Dataset: LAMIACEAE-DATASET (GitHub, jow9wachirawit/LamiaceaeClassify). Classes: hairy basil, sweet basil, thai basil.

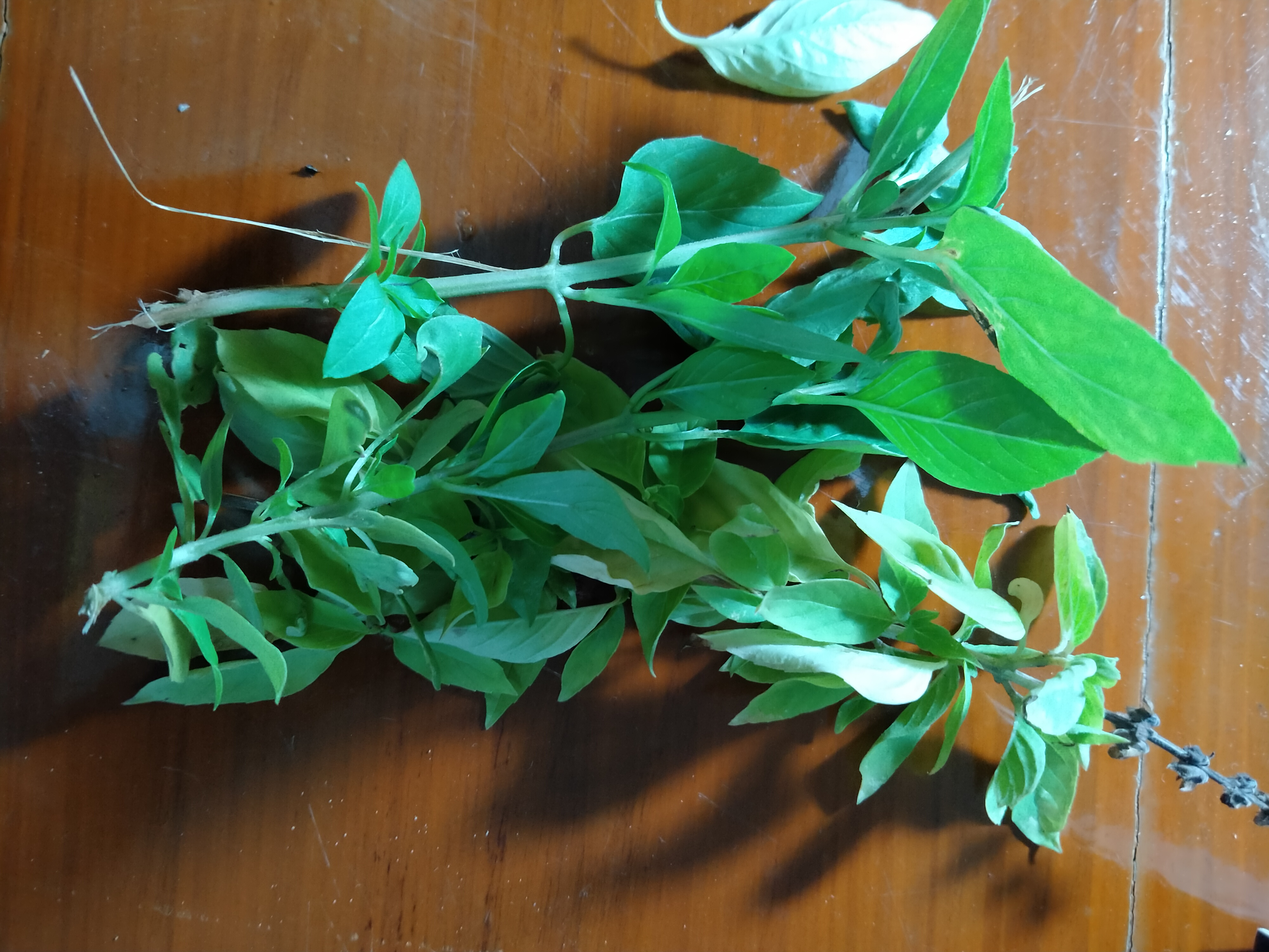
Label: thai basil

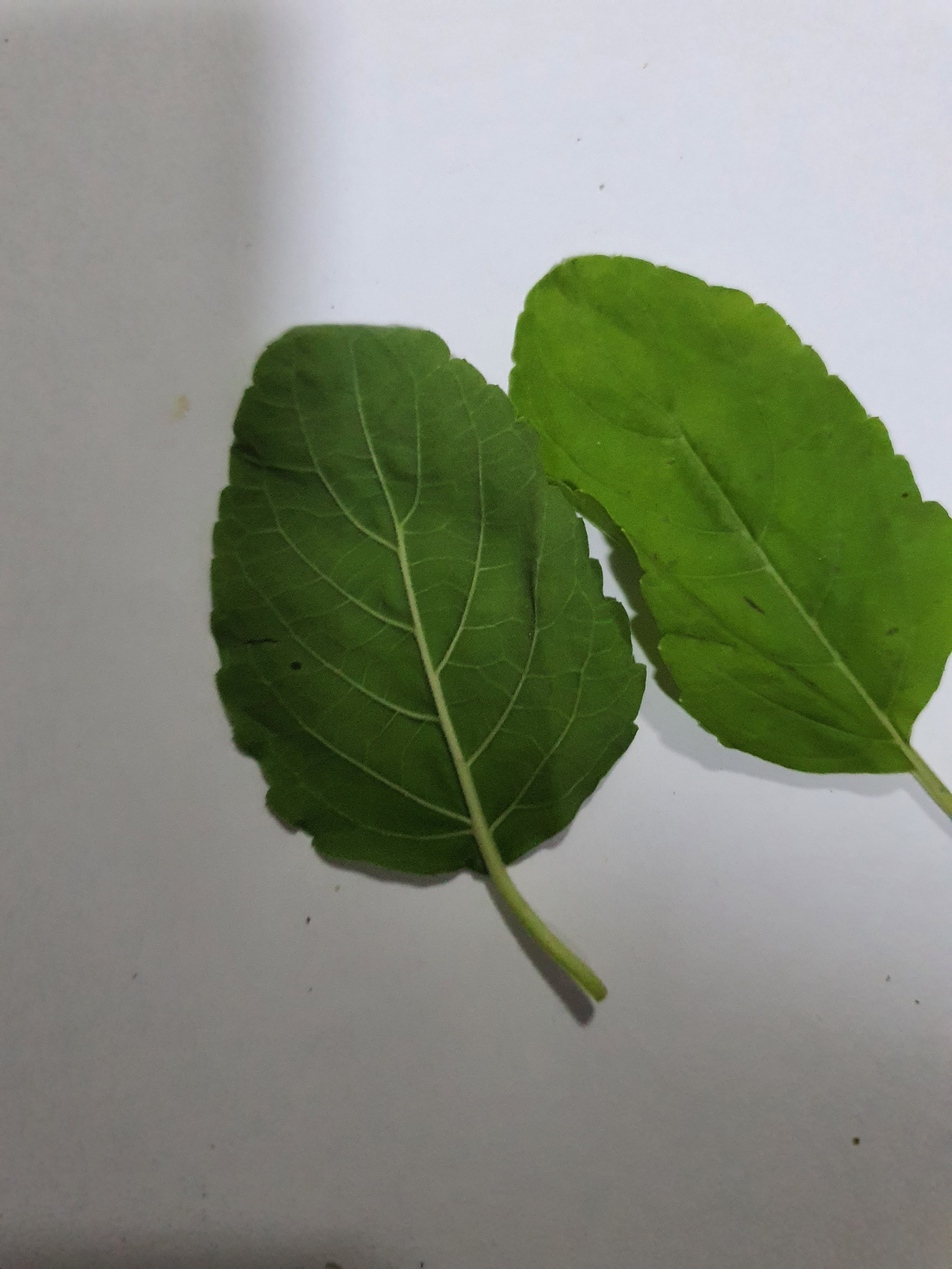
Label: sweet basil

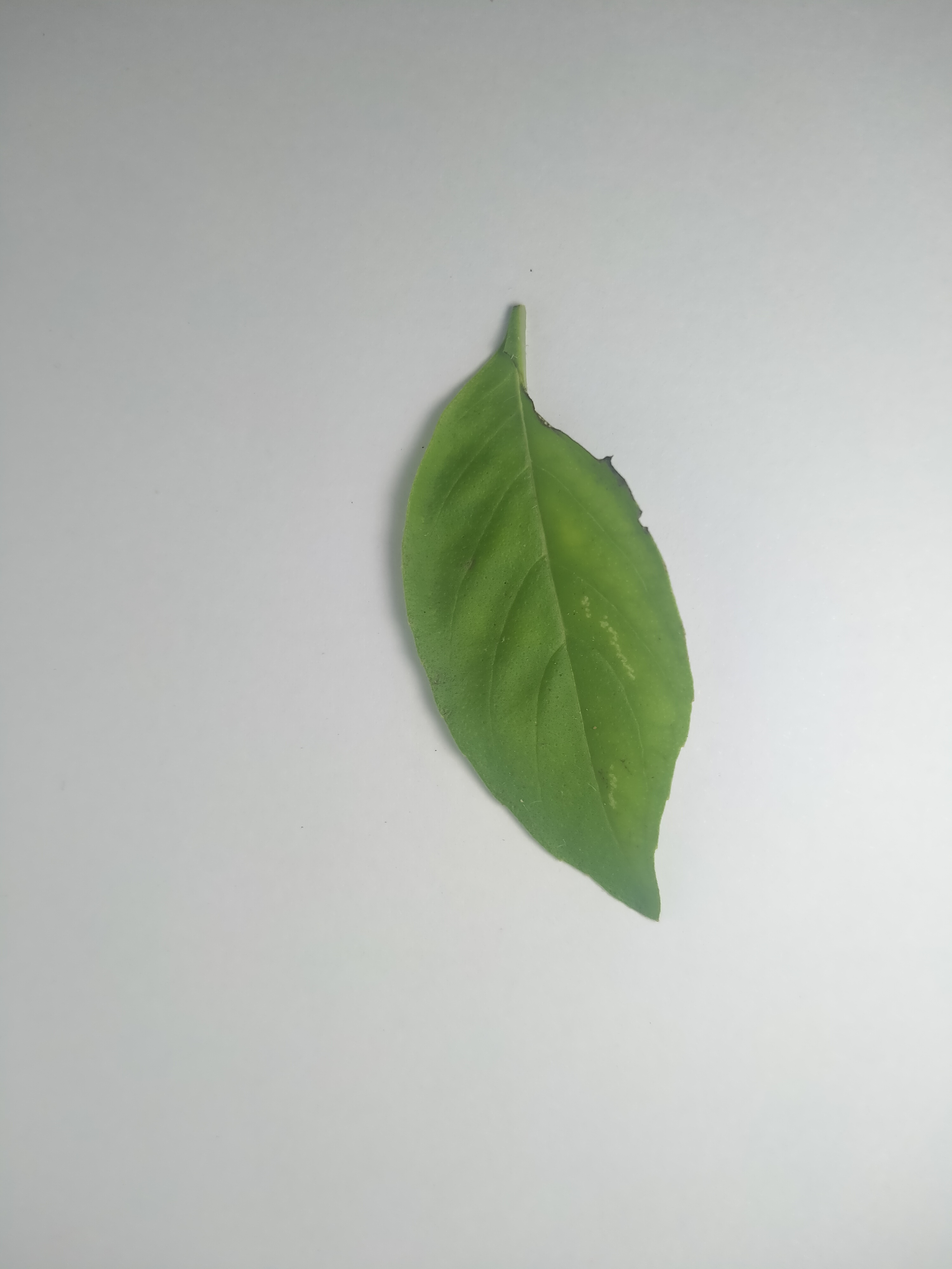
Label: hairy basil

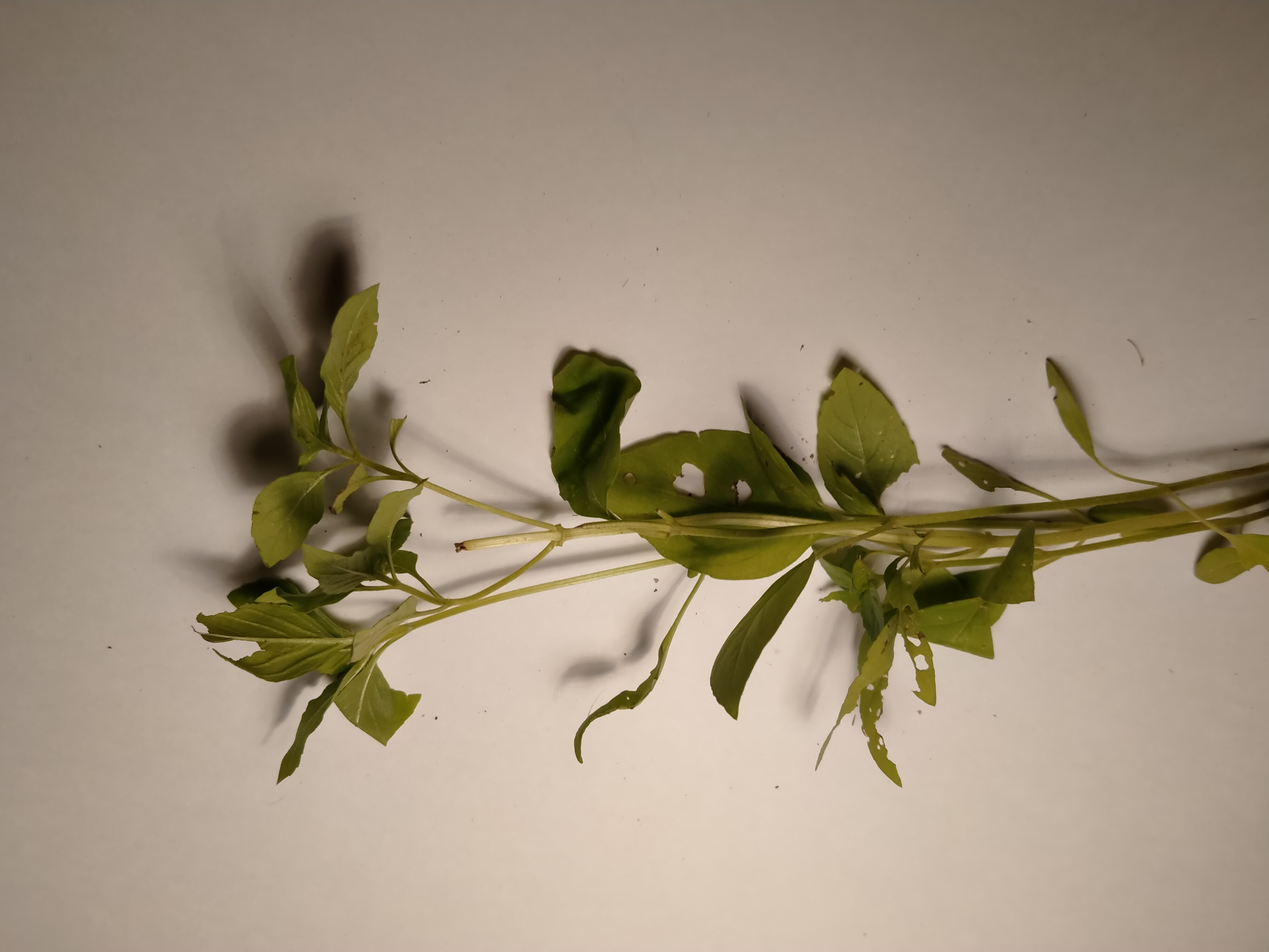
Label: hairy basil

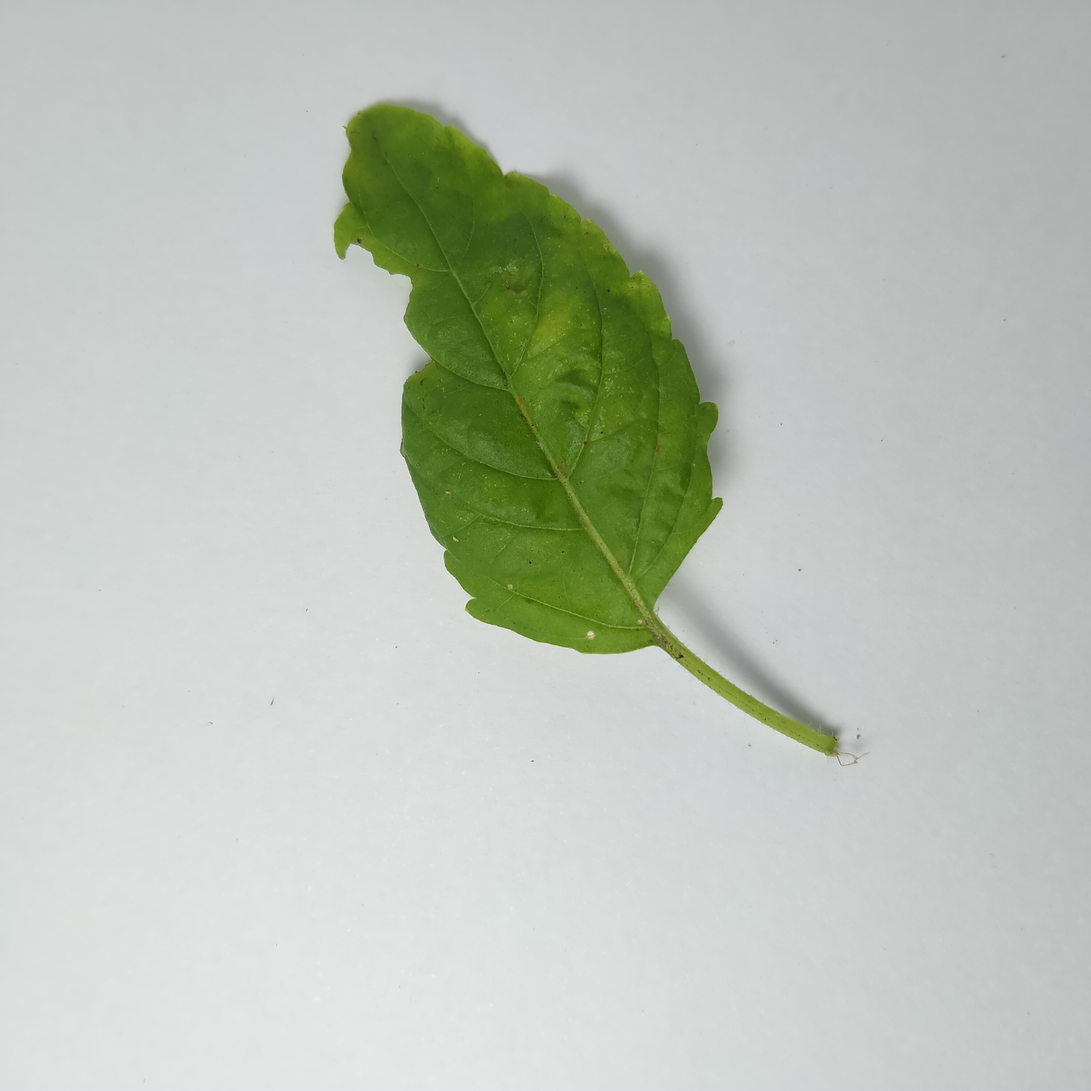
Label: sweet basil

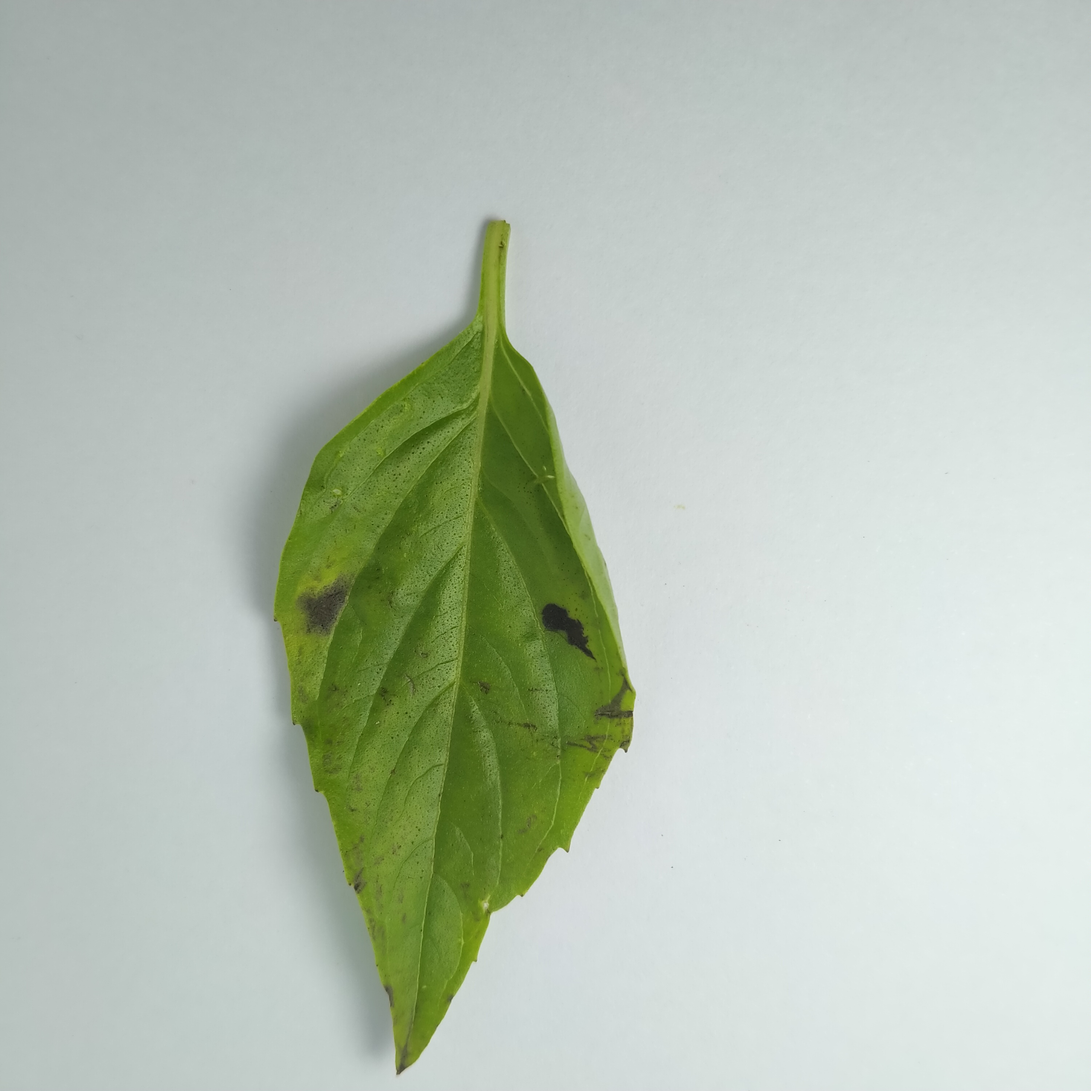
Label: thai basil
